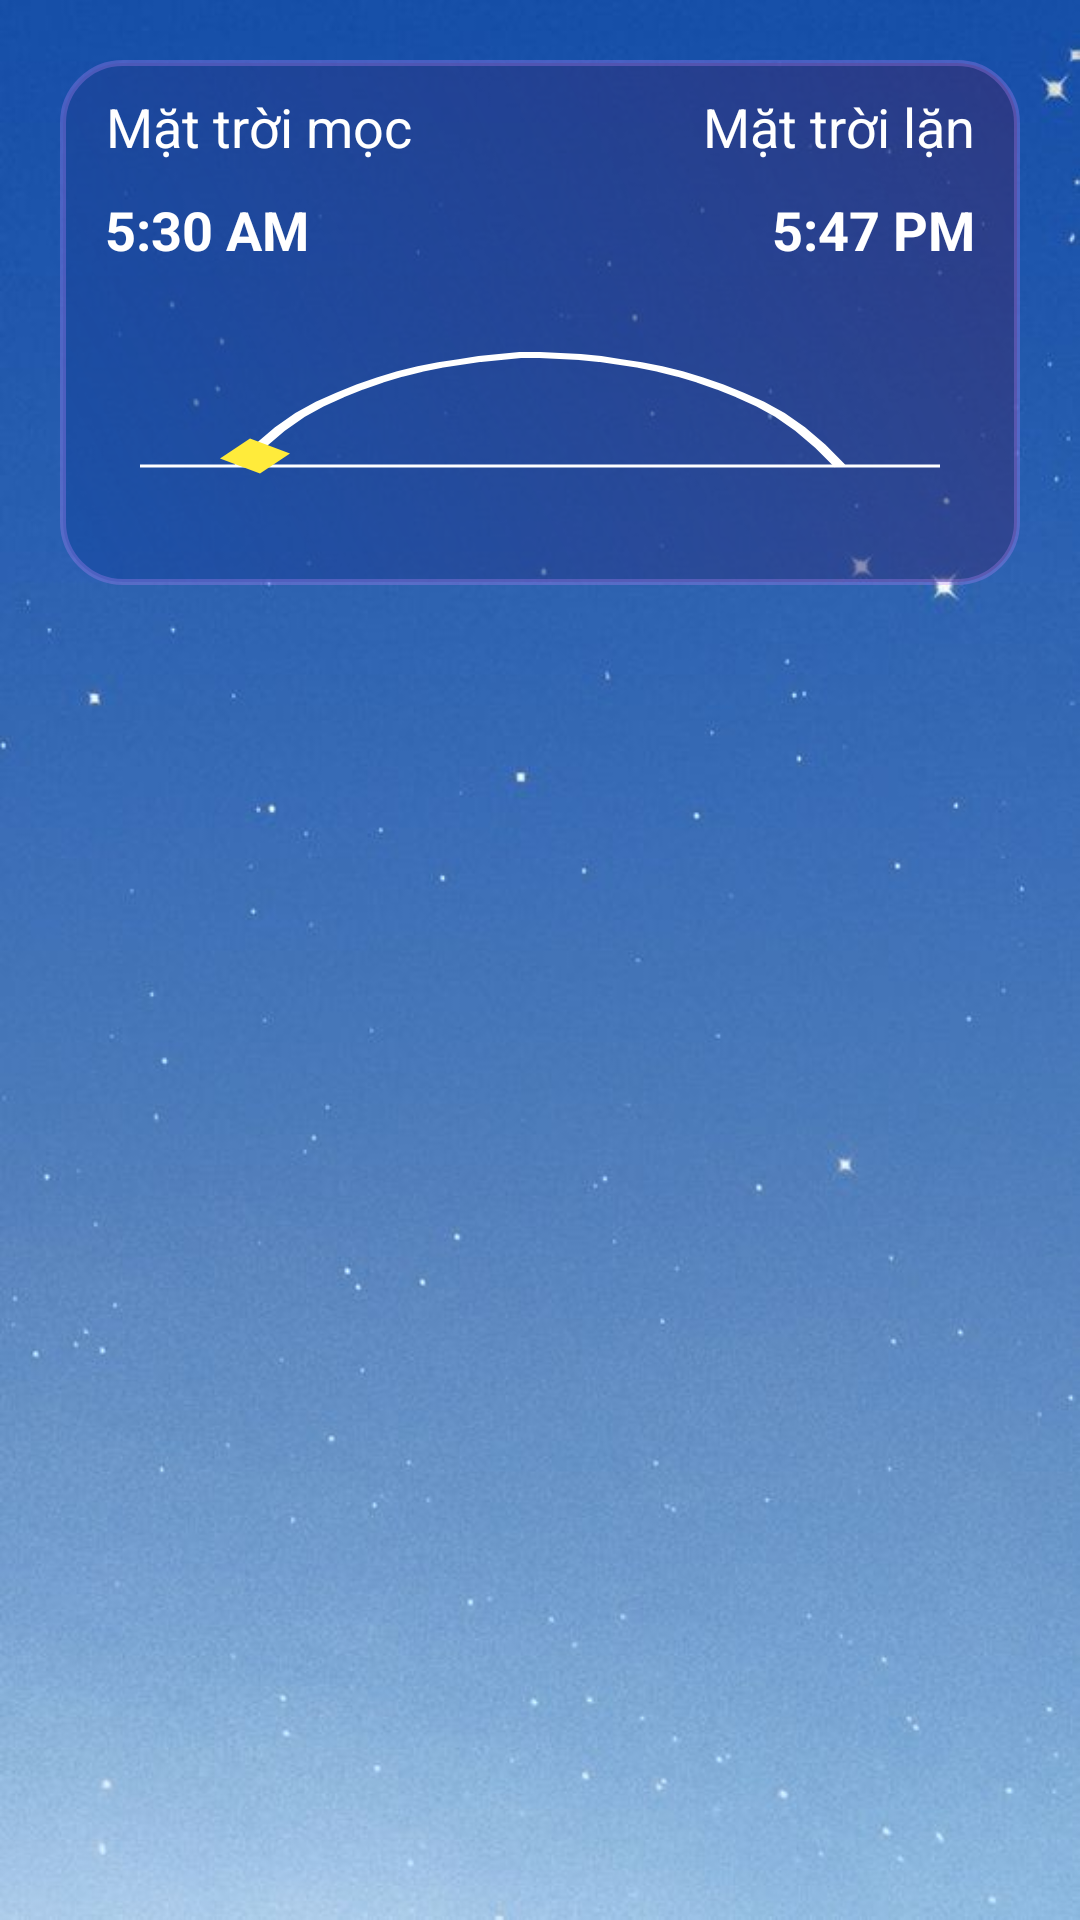

Here is an Android app screen rendered from its layout file. Give the layout XML and the strings, colors and styles it references.
<!-- AndroidManifest.xml: application theme Theme.WeatherForecastApp -->
<!-- res/layout/fragment_detail.xml -->
<?xml version="1.0" encoding="utf-8"?>
<LinearLayout xmlns:android="http://schemas.android.com/apk/res/android"
    android:layout_width="match_parent"
    android:layout_height="match_parent"
    android:orientation="vertical"
    android:background="@mipmap/bgr"
    android:layout_marginBottom="50dp">

    <LinearLayout
        android:layout_width="match_parent"
        android:layout_height="175dp"
        android:orientation="vertical"
        android:layout_marginStart="20dp"
        android:layout_marginTop="20dp"
        android:layout_marginEnd="20dp"
        android:background="@drawable/box_detail">

        <LinearLayout
            android:id="@+id/test"
            android:layout_width="match_parent"
            android:layout_height="wrap_content"
            android:orientation="horizontal">

            <LinearLayout
                android:layout_width="0dp"
                android:layout_height="wrap_content"
                android:layout_weight="1"
                android:orientation="vertical"
                android:layout_marginLeft="15dp">
                <TextView
                    android:id="@+id/tv_name1"
                    android:layout_marginTop="10dp"
                    android:gravity="center"
                    android:layout_width="wrap_content"
                    android:layout_height="wrap_content"
                    android:text="Mặt trời mọc"
                    android:textColor="@color/white"
                    android:textSize="18sp" />
                <TextView
                    android:id="@+id/tv_content1"
                    android:layout_marginTop="10dp"
                    android:gravity="center"
                    android:layout_width="wrap_content"
                    android:layout_height="wrap_content"
                    android:text="5:30 AM"
                    android:textStyle="bold"
                    android:textColor="@color/white"
                    android:textSize="18sp" />
            </LinearLayout>

            <LinearLayout
                android:layout_width="0dp"
                android:layout_height="wrap_content"
                android:layout_weight="1"
                android:orientation="vertical"
                android:gravity="right"
                android:layout_marginRight="15dp">
                <TextView
                    android:layout_marginTop="10dp"
                    android:layout_width="wrap_content"
                    android:layout_height="wrap_content"
                    android:text="Mặt trời lặn"
                    android:textColor="@color/white"
                    android:textSize="18sp" />
                <TextView
                    android:layout_marginTop="10dp"
                    android:gravity="center"
                    android:layout_width="wrap_content"
                    android:layout_height="wrap_content"
                    android:text="5:47 PM"
                    android:textStyle="bold"
                    android:textColor="@color/white"
                    android:textSize="18sp" />
            </LinearLayout>

        </LinearLayout>
        <ImageView
            android:id="@+id/img_detail"
            android:layout_width="match_parent"
            android:layout_height="wrap_content"
            android:src="@drawable/sunrise" />
    </LinearLayout>

    <androidx.recyclerview.widget.RecyclerView
        android:id="@+id/rv_detail1"
        android:layout_width="match_parent"
        android:layout_height="wrap_content"
        android:layout_marginStart="20dp"
        android:layout_marginBottom="20dp"/>

</LinearLayout>
<!-- resources referenced by this layout -->
<resources>
  <color name="white">#FFFFFFFF</color>
  <!-- drawable box_detail (drawable) -->
  <?xml version="1.0" encoding="utf-8"?>
  <shape xmlns:android="http://schemas.android.com/apk/res/android">
      <stroke android:width="2dp" android:color="#4DBB86FC"/>
      <corners android:radius="20dp"/>
      <gradient android:angle="45" android:startColor="#991347A1" android:endColor="#803D2563" android:type="linear" />
  </shape>
  <!-- drawable sunrise (drawable) -->
  <?xml version="1.0" encoding="utf-8"?>
  <vector xmlns:android="http://schemas.android.com/apk/res/android"
      android:width="800px"
      android:height="250px"
      android:viewportWidth="400.0"
      android:viewportHeight="250.0">
  
      <path
          android:pathData="M50,200 60,180 70,163 80,149 90,138 100,129 110,121 120,114 130,108 140,103
           150,99 160,96 170,93 180,91 190,89 200,89 210,90 220,91 230,93 240,96 250,99 260,103 270,108
           280,114 290,121 300,129 310,138 320,149 330,163 340,180 350,200"
          android:strokeColor="#FFFFFF"
          android:strokeWidth="6"/>
      <path
          android:pathData="M0,200 400,200"
          android:strokeColor="#FFFFFF"
          android:strokeWidth="3"/>
      <path android:pathData="M50,200 65,180 z"
          android:strokeColor="#FFEB3B"
          android:strokeWidth="25"/>
  </vector>
  <!-- mipmap bgr: jpg bitmap (mipmap-xxxhdpi, 34476 bytes) -->
  <style name="Theme.WeatherForecastApp" parent="Theme.MaterialComponents.DayNight.DarkActionBar">
          
          <item name="colorPrimary">@color/purple_500</item>
          <item name="colorPrimaryVariant">@color/purple_700</item>
          <item name="colorOnPrimary">@color/white</item>
          
          <item name="colorSecondary">@color/teal_200</item>
          <item name="colorSecondaryVariant">@color/teal_700</item>
          <item name="colorOnSecondary">@color/black</item>
          
          <item name="android:statusBarColor" tools:targetApi="l">#80A9EA</item>
          
      </style>
  <color name="purple_500">#FF6200EE</color>
  <color name="purple_700">#FF3700B3</color>
  <color name="teal_200">#FF03DAC5</color>
  <color name="teal_700">#FF018786</color>
  <color name="black">#FF000000</color>
</resources>
